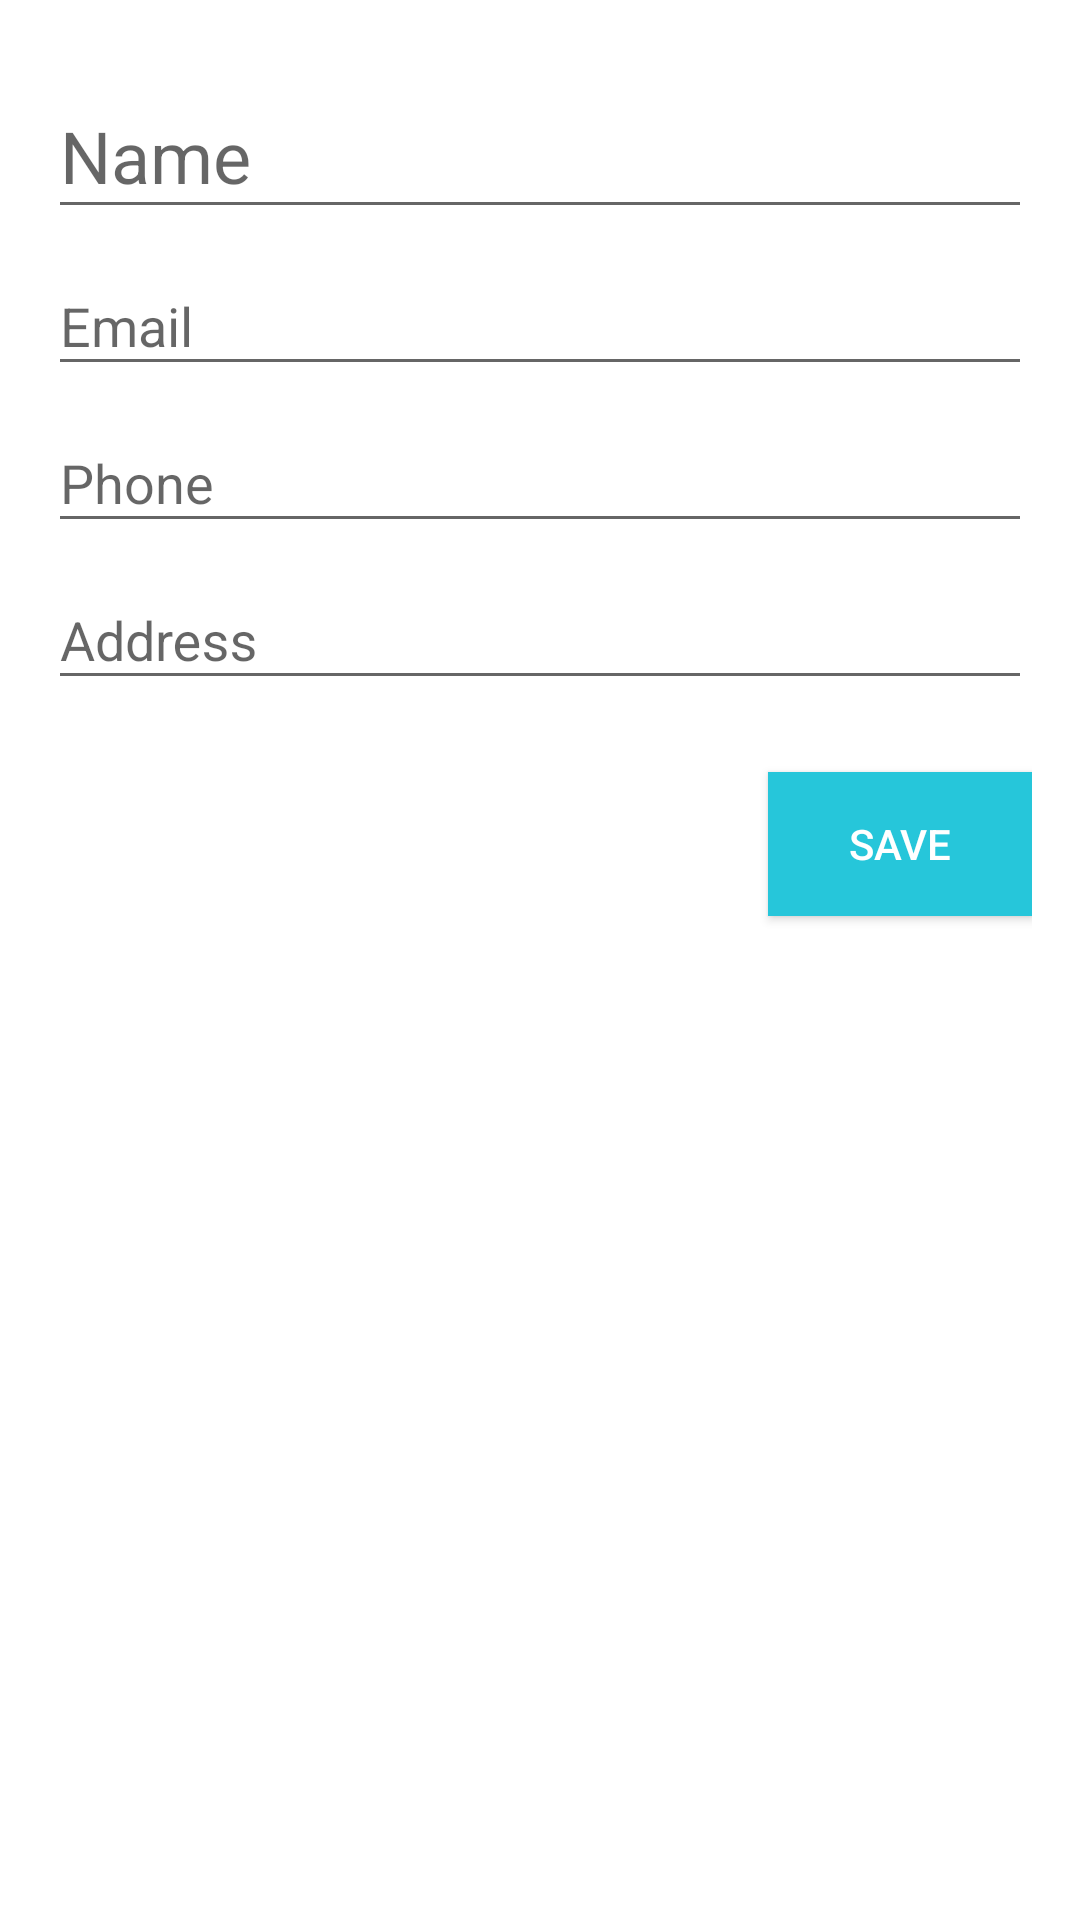

Write the Android layout XML for this screen, with the resource values it uses.
<!-- AndroidManifest.xml: application theme AppTheme -->
<!-- res/layout/add_edit_activity.xml -->
<?xml version="1.0" encoding="utf-8"?>
<LinearLayout xmlns:android="http://schemas.android.com/apk/res/android"
              android:layout_width="match_parent"
              android:layout_height="match_parent"
              android:background="@color/background_basic"
              android:orientation="vertical"
              android:padding="16dp">

    <android.support.design.widget.TextInputLayout
        android:layout_width="match_parent"
        android:layout_height="wrap_content">

        <EditText
            android:id="@+id/add_edit_activity_name"
            android:layout_width="match_parent"
            android:layout_height="wrap_content"
            android:textSize="@dimen/contact_name"
            android:hint="@string/add_edit_activity_name_hint"/>
    </android.support.design.widget.TextInputLayout>


    <android.support.design.widget.TextInputLayout
        android:layout_width="match_parent"
        android:layout_height="wrap_content">

        <EditText
            android:id="@+id/add_edit_activity_email"
            android:layout_width="match_parent"
            android:layout_height="wrap_content"
            android:hint="@string/add_edit_activity_email_hint"
            android:inputType="textEmailAddress"/>
    </android.support.design.widget.TextInputLayout>


    <android.support.design.widget.TextInputLayout
        android:layout_width="match_parent"
        android:layout_height="wrap_content">

        <EditText
            android:id="@+id/add_edit_activity_phone"
            android:layout_width="match_parent"
            android:layout_height="wrap_content"
            android:hint="@string/add_edit_activity_phone_hint"
            android:inputType="phone"/>
    </android.support.design.widget.TextInputLayout>

    <android.support.design.widget.TextInputLayout
        android:layout_width="match_parent"
        android:layout_height="wrap_content">

        <EditText
            android:id="@+id/add_edit_activity_address"
            android:layout_width="match_parent"
            android:layout_height="wrap_content"
            android:hint="@string/add_edit_activity_address_hint"/>
    </android.support.design.widget.TextInputLayout>

    <Button
        android:id="@+id/add_edit_activity_save_button"
        android:layout_width="wrap_content"
        android:layout_height="wrap_content"
        android:layout_gravity="right"
        android:layout_marginTop="24dp"
        android:background="@color/colorPrimary"
        android:textColor="@color/textColorPrimary"
        android:clickable="true"
        android:text="@string/add_edit_activity_sav_button"/>

</LinearLayout>
<!-- resources referenced by this layout -->
<resources>
  <color name="background_basic">#FFFFFF</color>
  <color name="colorPrimary">#26c6da</color>
  <color name="textColorPrimary">#FFFFFF</color>
  <dimen name="contact_name">24sp</dimen>
  <string name="add_edit_activity_address_hint">Address</string>
  <string name="add_edit_activity_email_hint">Email</string>
  <string name="add_edit_activity_name_hint">Name</string>
  <string name="add_edit_activity_phone_hint">Phone</string>
  <string name="add_edit_activity_sav_button">Save</string>
  <style name="AppTheme" parent="Theme.AppCompat.Light.DarkActionBar">
          <item name="colorPrimary">@color/colorPrimary</item>
          <item name="colorPrimaryDark">@color/colorPrimaryDark</item>
          <item name="colorAccent">@color/colorAccent</item>
      </style>
  <color name="colorPrimaryDark">#00bcd4</color>
  <color name="colorAccent">#FF4081</color>
</resources>
